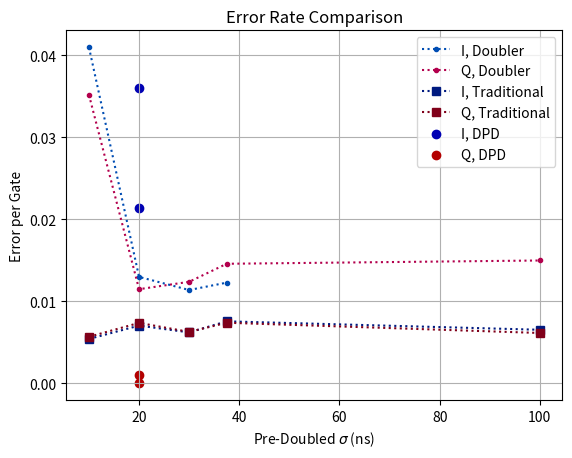
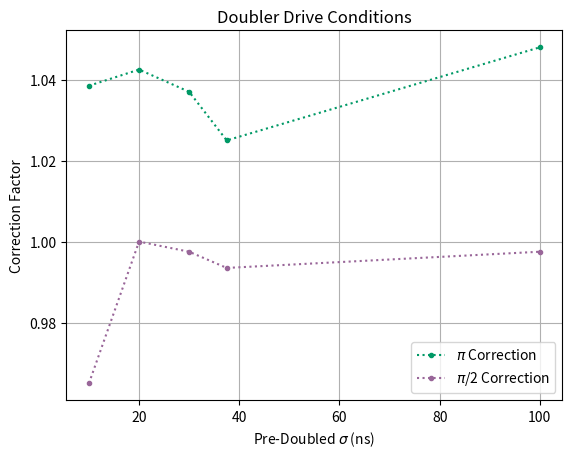
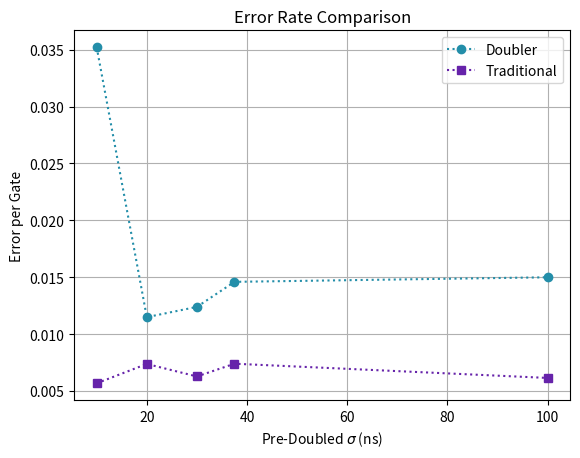

The script that saved these images, in order:
''' Manually transfered the error rates from MATLAB figures to lists seen at the top of this
file. Purpose is to view the trends of the error rate as sigma changes.
'''

import matplotlib.pyplot as plt

sigmas_doub_ns = [10, 20, 30, 37.5, 100]
error_I_doub = [4.1e-2, 1.3e-2, 1.14e-2, 1.23e-2, None]
error_Q_doub = [3.52e-2, 1.15e-2, 1.24e-2, 1.46e-2, 1.5e-2]
pi_cf_doub = [1.0385, 1.0425, 1.037, 1.025, 1.048]
hp_cf_doub = [0.965, 1, 0.9975, 0.9935, 0.9975]

sigmas_dchirp_ns = [20, 20]
error_I_dchirp = [2.14e-2, 3.6e-2]
error_Q_dchirp = [1.01e-3, 2.34e-5]
pi_cf_dchirp = [1.019, 1.019]
hp_cf_dchirp = [0.9975, 0.9975]

sigmas_trad_ns = [10, 20, 30, 37.5, 100]
error_I_trad = [5.43e-3, 7.06e-3, 6.23e-3, 7.58e-3, 6.55e-3]
error_Q_trad = [5.69e-3, 7.39e-3, 6.29e-3, 7.41e-3, 6.16e-3]

# Prepare figure 1
fig1 = plt.figure(1)
gs1 = fig1.add_gridspec(1, 1)
ax1a = fig1.add_subplot(gs1[0, 0])

# Prepare figure 2
fig2 = plt.figure(2)
gs2 = fig2.add_gridspec(1, 1)
ax2a = fig2.add_subplot(gs2[0, 0])

# Prepare figure 1
fig3 = plt.figure(3)
gs3 = fig3.add_gridspec(1, 1)
ax3a = fig3.add_subplot(gs3[0, 0])

# Plot figure 1
ax1a.plot(sigmas_doub_ns, error_I_doub, linestyle=':', marker='.', color=(0, 0.3, 0.7), label="I, Doubler")
ax1a.plot(sigmas_doub_ns, error_Q_doub, linestyle=':', marker='.', color=(0.7, 0, 0.3), label="Q, Doubler")

ax1a.plot(sigmas_trad_ns, error_I_trad, linestyle=':', marker='s', color=(0, 0.1, 0.5), label="I, Traditional")
ax1a.plot(sigmas_trad_ns, error_Q_trad, linestyle=':', marker='s', color=(0.5, 0, 0.1), label="Q, Traditional")

ax1a.scatter(sigmas_dchirp_ns, error_I_dchirp, marker='o', color=(0, 0, 0.7), label="I, DPD")
ax1a.scatter(sigmas_dchirp_ns, error_Q_dchirp, marker='o', color=(0.7, 0, 0), label="Q, DPD")


ax1a.grid(True)
ax1a.set_xlabel("Pre-Doubled $\\sigma$ (ns)")
ax1a.set_ylabel(f"Error per Gate")
ax1a.set_title("Error Rate Comparison")
ax1a.legend()

# Plot figure 2
ax2a.plot(sigmas_doub_ns, pi_cf_doub, linestyle=':', marker='.', color=(0, 0.6, 0.4), label="$\\pi$ Correction")
ax2a.plot(sigmas_doub_ns, hp_cf_doub, linestyle=':', marker='.', color=(0.6, 0.4, 0.6), label="$\\pi$/2 Correction")

ax2a.grid(True)
ax2a.set_xlabel("Pre-Doubled $\\sigma$ (ns)")
ax2a.set_ylabel(f"Correction Factor")
ax2a.set_title("Doubler Drive Conditions")
ax2a.legend()

# Plot figure 3
# ax3a.plot(sigmas_doub_ns, error_Q_doub, linestyle=':', marker='o', color=(33/255, 91/255, 114/255), label="Doubler")
# ax3a.plot(sigmas_trad_ns, error_Q_trad, linestyle=':', marker='s', color=(202/255, 158/255, 200/255), label="Traditional")

# ax3a.plot(sigmas_doub_ns, error_Q_doub, linestyle=':', marker='o', color=(33/255, 170/255, 190/255), label="Doubler")
# ax3a.plot(sigmas_trad_ns, error_Q_trad, linestyle=':', marker='s', color=(110/255, 30/255, 110/255), label="Traditional")

ax3a.plot(sigmas_doub_ns, error_Q_doub, linestyle=':', marker='o', color=(35/255, 142/255, 169/255), label="Doubler")
ax3a.plot(sigmas_trad_ns, error_Q_trad, linestyle=':', marker='s', color=(102/255, 35/255, 170/255), label="Traditional")

ax3a.grid(True)
ax3a.set_xlabel("Pre-Doubled $\\sigma$ (ns)")
ax3a.set_ylabel(f"Error per Gate")
ax3a.set_title("Error Rate Comparison")
ax3a.legend()

plt.show()